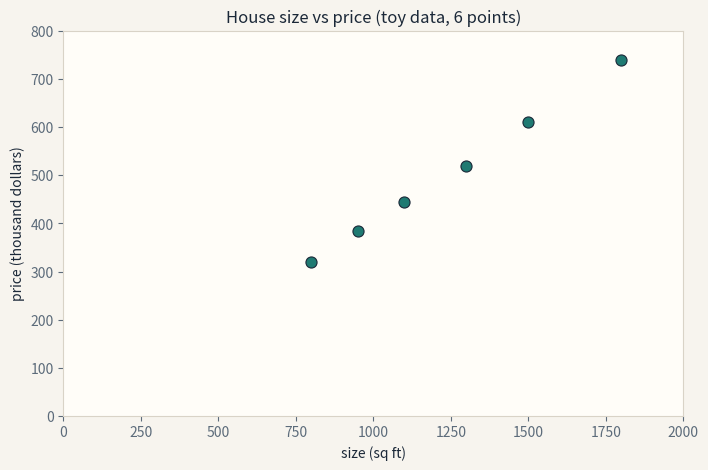

Generate this figure with matplotlib: (Note: this script raises an exception after producing the figure.)
"""Render provenance record for math-ml RUN 1, figure u01 f09.

RUN 1 (2026-10-06) shipped visuals/u01/f09_honest_scatter.png without a
preserved render script. The exact snippet from the lesson's C09 section
(lessons/u01/lesson-01-mathematical-language.md) is reproduced below,
with the course palette (#F7F4EE) applied per visual_system_generic.md.

Run: python3 render_run1.py  ->  writes /tmp/f09_honest_scatter_rerun.png
The original visuals/u01/f09_honest_scatter.png is RETAINED as the
audited artifact (opened and read 2026-10-06, six dots, axes at 0,
labels carry units). This script is a provenance record, not a
byte-exact reproduction: RUN 1's exact style calls were not preserved.
See visual_audit.md logged decision F-08.
"""
import matplotlib
matplotlib.use("Agg")
import matplotlib.pyplot as plt

BG = "#F7F4EE"
INK = "#1B2838"
MUTED = "#5C6B7A"
LINE = "#D9D3C7"
PANEL = "#FFFDF8"

x = [800, 950, 1100, 1300, 1500, 1800]
y = [320, 385, 445, 520, 610, 740]

fig, ax = plt.subplots(figsize=(8, 5), facecolor=BG)
ax.set_facecolor(PANEL)
for s in ax.spines.values():
    s.set_color(LINE)
ax.tick_params(colors=MUTED, labelsize=10)
ax.scatter(x, y, s=64, color="#1F7A72", edgecolors=INK, linewidths=0.8)
ax.set_xlabel("size (sq ft)", color=INK)
ax.set_ylabel("price (thousand dollars)", color=INK)
ax.set_title("House size vs price (toy data, 6 points)", color=INK)
ax.set_xlim(0, 2000)
ax.set_ylim(0, 800)
fig.savefig("/tmp/f09_honest_scatter_rerun.png", dpi=150)
print("wrote /tmp/f09_honest_scatter_rerun.png")
